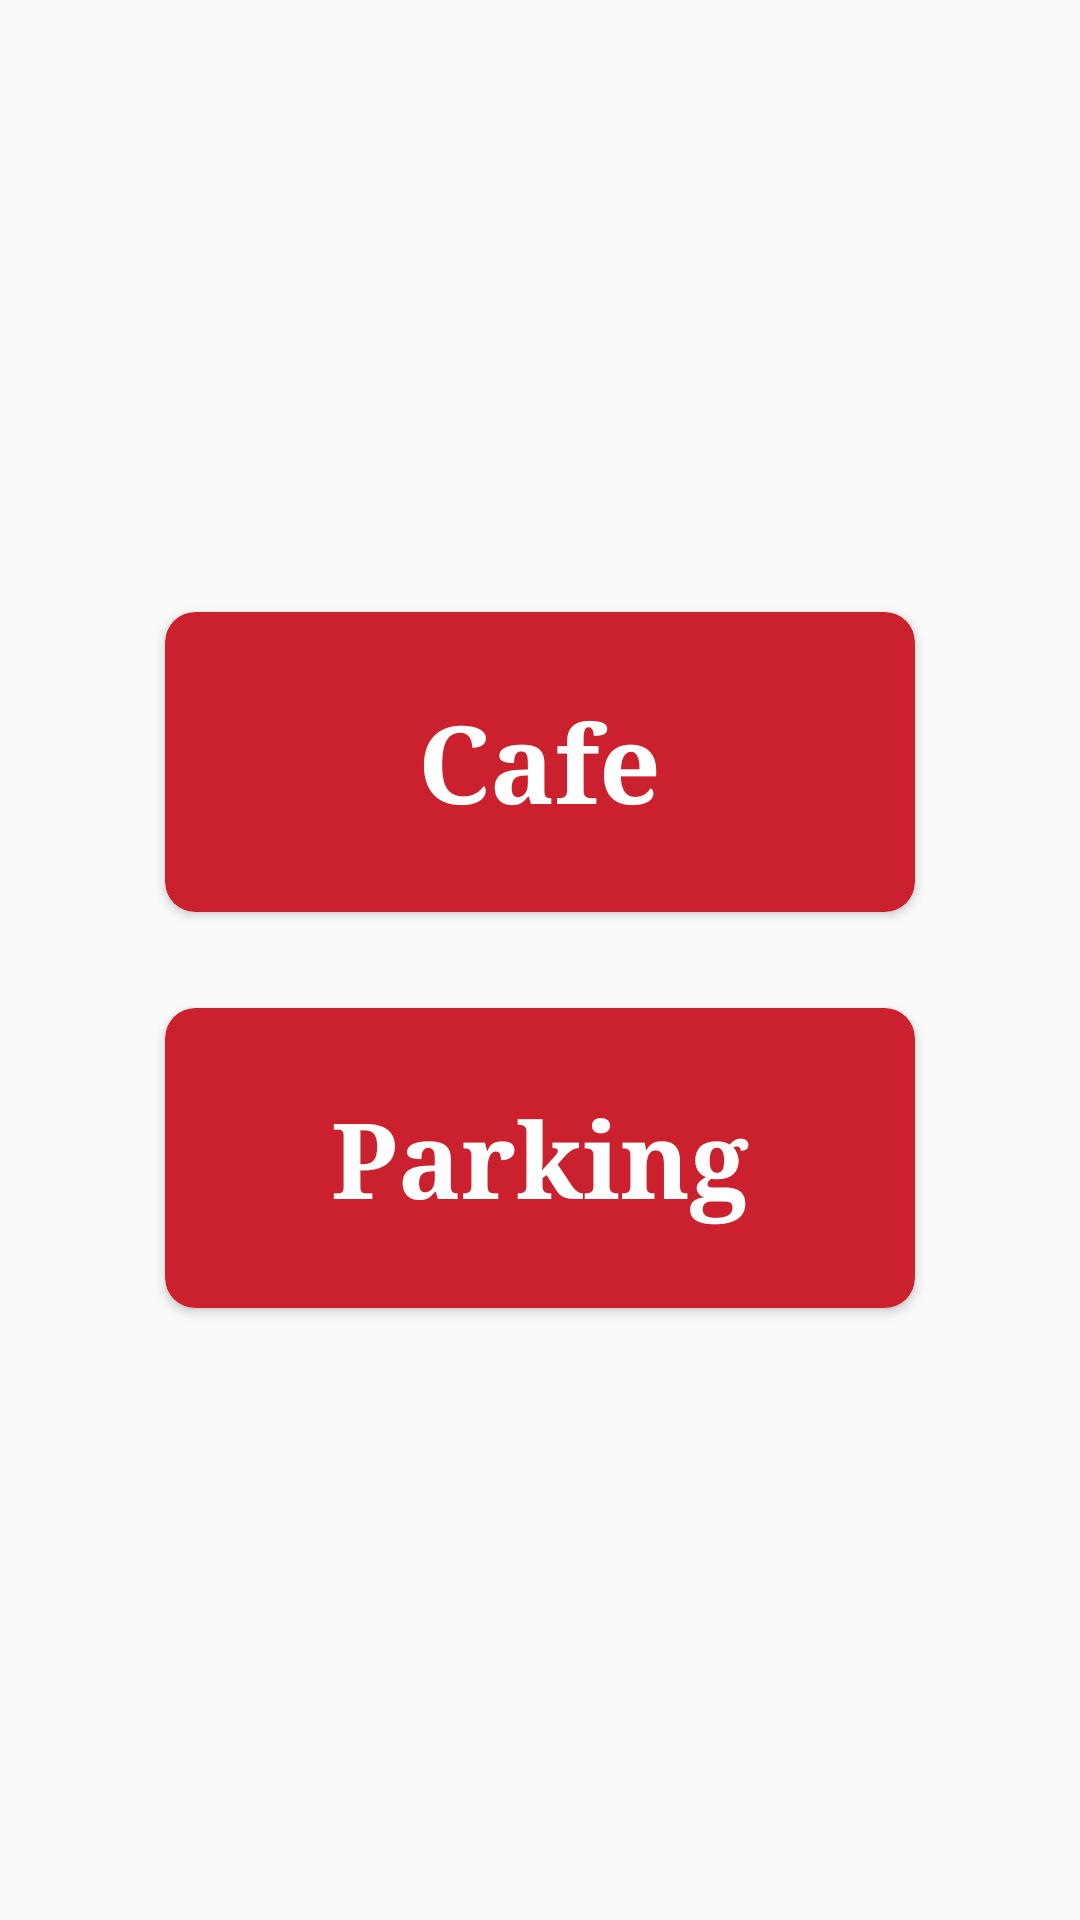

Android layout source for this screen:
<!-- AndroidManifest.xml: application theme AppTheme_Light -->
<!-- res/layout/activity_main.xml -->
<?xml version="1.0" encoding="utf-8"?>
<RelativeLayout xmlns:android="http://schemas.android.com/apk/res/android"
    android:layout_width="match_parent"
    android:layout_height="match_parent"
    xmlns:app="http://schemas.android.com/apk/res-auto"
    android:gravity="center">

    <androidx.cardview.widget.CardView
        android:id="@+id/card_cafe"
        android:layout_width="250sp"
        android:layout_height="100sp"
        android:layout_centerHorizontal="true"
        android:background="@android:color/white"
        android:layout_margin="16dp"
        app:cardCornerRadius="10dp"
        app:cardBackgroundColor="@color/teal"
        android:onClick="onCafeClick">

        <TextView
            android:layout_width="wrap_content"
            android:layout_height="wrap_content"
            android:text="Cafe"
            android:textColor="@color/white"
            android:textSize="36sp"
            android:textStyle="bold"
            android:typeface="serif"
            android:layout_gravity="center"
            android:gravity="center"
            android:padding="16dp" />

    </androidx.cardview.widget.CardView>

    
    <androidx.cardview.widget.CardView
        android:id="@+id/card_parking"
        android:layout_width="250sp"
        android:layout_height="100sp"
        android:layout_below="@id/card_cafe"
        android:layout_centerHorizontal="true"
        android:background="@android:color/white"
        android:layout_margin="16dp"
        app:cardCornerRadius="10dp"
        app:cardBackgroundColor="@color/teal"
        android:onClick="onParkingClick">

        <TextView
            android:layout_width="wrap_content"
            android:layout_height="wrap_content"
            android:text="Parking"
            android:textColor="@color/white"
            android:textSize="35sp"
            android:textStyle="bold"
            android:typeface="serif"
            android:layout_gravity="center"
            android:gravity="center"
            android:padding="16dp" />

    </androidx.cardview.widget.CardView>

</RelativeLayout>
<!-- resources referenced by this layout -->
<resources>
  <color name="teal"> #CB202D</color>
  <color name="white">#FFFFFFFF</color>
  <style name="AppTheme_Light" parent="Theme.AppCompat.Light.NoActionBar">
          <item name="colorPrimary">@color/white</item>
      </style>
</resources>
